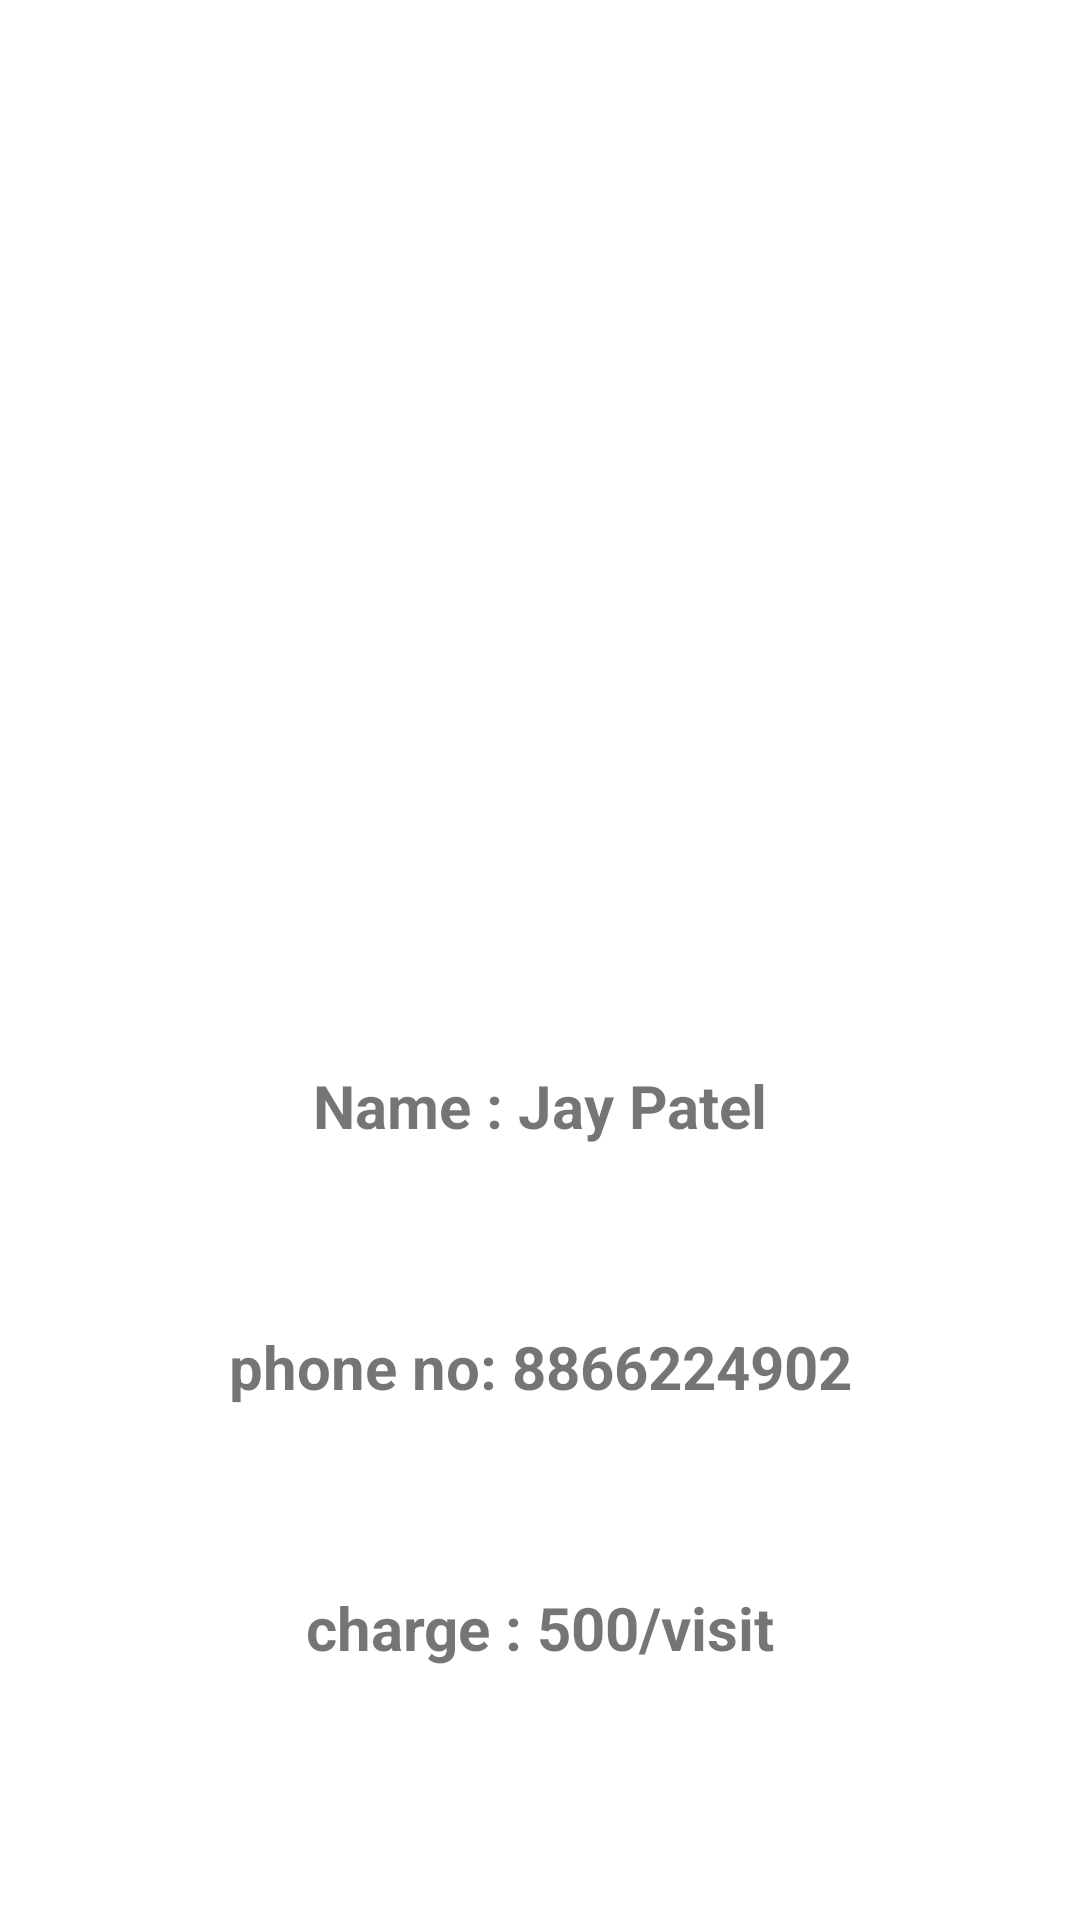

Reconstruct the res/layout file that produces this screen, plus the resources it refers to.
<!-- AndroidManifest.xml: application theme Theme.Home_Easy_prototype -->
<!-- res/layout/activity_plumber.xml -->
<?xml version="1.0" encoding="utf-8"?>
<androidx.constraintlayout.widget.ConstraintLayout xmlns:android="http://schemas.android.com/apk/res/android"
    xmlns:app="http://schemas.android.com/apk/res-auto"
    xmlns:tools="http://schemas.android.com/tools"
    android:layout_width="match_parent"
    android:layout_height="match_parent"
    tools:context=".plumber">

    <ImageView
        android:id="@+id/imageView"
        android:layout_width="242dp"
        android:layout_height="255dp"
        android:layout_marginTop="40dp"
        app:layout_constraintEnd_toEndOf="parent"
        app:layout_constraintHorizontal_bias="0.497"
        app:layout_constraintStart_toStartOf="parent"
        app:layout_constraintTop_toTopOf="parent"
        app:srcCompat="@drawable/img" />

    <TextView
        android:id="@+id/textView"
        android:layout_width="wrap_content"
        android:layout_height="wrap_content"
        android:layout_marginTop="60dp"
        android:text="Name : Jay Patel"
        android:textSize="20sp"
        android:textStyle="bold"
        app:layout_constraintEnd_toEndOf="parent"
        app:layout_constraintHorizontal_bias="0.501"
        app:layout_constraintStart_toStartOf="parent"
        app:layout_constraintTop_toBottomOf="@+id/imageView" />

    <TextView
        android:id="@+id/textView2"
        android:layout_width="wrap_content"
        android:layout_height="wrap_content"
        android:layout_marginTop="60dp"
        android:text="phone no: 8866224902"
        android:textSize="20sp"
        android:textStyle="bold"
        app:layout_constraintEnd_toEndOf="parent"
        app:layout_constraintHorizontal_bias="0.501"
        app:layout_constraintStart_toStartOf="parent"
        app:layout_constraintTop_toBottomOf="@+id/textView" />

    <TextView
        android:id="@+id/textView3"
        android:layout_width="wrap_content"
        android:layout_height="wrap_content"
        android:layout_marginTop="60dp"
        android:text="charge : 500/visit"
        android:textSize="20sp"
        android:textStyle="bold"
        app:layout_constraintEnd_toEndOf="parent"
        app:layout_constraintHorizontal_bias="0.501"
        app:layout_constraintStart_toStartOf="parent"
        app:layout_constraintTop_toBottomOf="@+id/textView2" />
</androidx.constraintlayout.widget.ConstraintLayout>
<!-- resources referenced by this layout -->
<resources>
  <style name="Theme.Home_Easy_prototype" parent="Theme.MaterialComponents.DayNight.DarkActionBar">
          
          <item name="colorPrimary">@color/purple_500</item>
          <item name="colorPrimaryVariant">@color/purple_700</item>
          <item name="colorOnPrimary">@color/white</item>
          
          <item name="colorSecondary">@color/teal_200</item>
          <item name="colorSecondaryVariant">@color/teal_700</item>
          <item name="colorOnSecondary">@color/black</item>
          
          <item name="android:statusBarColor">?attr/colorPrimaryVariant</item>
          
      </style>
  <!-- not gathered from this repository: default colours our renderer supplied (Android Studio template values) -->
  <color name="purple_500">#FF6200EE</color>
  <color name="purple_700">#FF3700B3</color>
  <color name="teal_200">#FF03DAC5</color>
  <color name="teal_700">#FF018786</color>
  <color name="black">#FF000000</color>
  <color name="white">#FFFFFFFF</color>
</resources>
